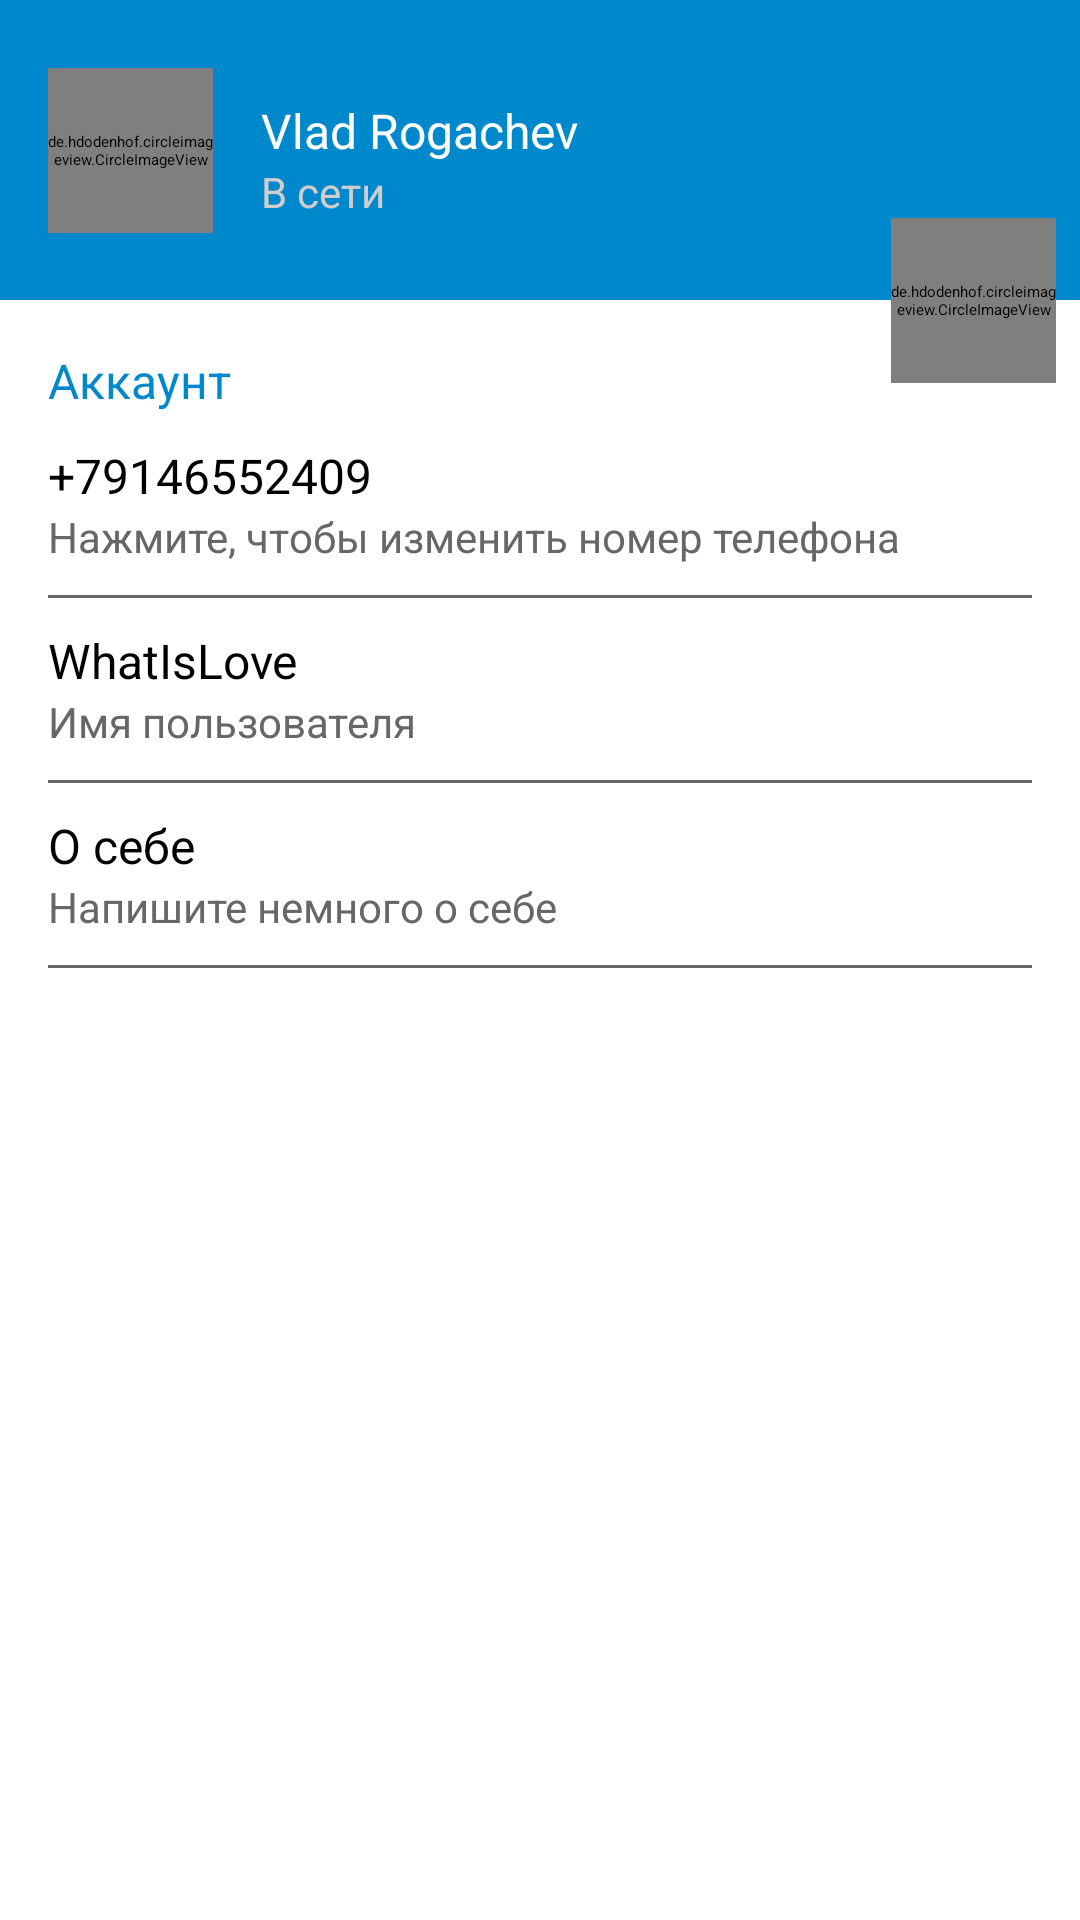

Android layout source for this screen:
<!-- AndroidManifest.xml: application theme AppThemeLight -->
<!-- res/layout/fragment_setting.xml -->
<?xml version="1.0" encoding="utf-8"?>
<androidx.constraintlayout.widget.ConstraintLayout
    xmlns:android="http://schemas.android.com/apk/res/android"
    xmlns:app="http://schemas.android.com/apk/res-auto"
    xmlns:tools="http://schemas.android.com/tools"
    android:layout_width="match_parent"
    android:layout_height="match_parent"
    tools:context=".ui.fragments.SettingFragment">

    <androidx.constraintlayout.widget.ConstraintLayout
        android:id="@+id/setting_header"
        android:layout_width="match_parent"
        android:layout_height="100dp"
        android:background="@color/colorPrimary"
        app:layout_constraintEnd_toEndOf="parent"
        app:layout_constraintStart_toStartOf="parent"
        app:layout_constraintTop_toTopOf="parent">

        <de.hdodenhof.circleimageview.CircleImageView
            android:id="@+id/setting_user_photo"
            android:layout_width="@dimen/setting_user_photo_width"
            android:layout_height="@dimen/setting_user_photo_height"
            android:src="@drawable/default_photo"
            app:civ_border_color="#FF000000"
            app:civ_circle_background_color="@color/colorAccent"
            android:layout_marginStart="@dimen/horizontal_margin"
            app:layout_constraintBottom_toBottomOf="parent"
            app:layout_constraintStart_toStartOf="parent"
            app:layout_constraintTop_toTopOf="parent" />

        <TextView
            android:id="@+id/setting_full_name"
            android:layout_width="0dp"
            android:layout_height="wrap_content"
            android:layout_marginStart="@dimen/horizontal_margin"
            android:layout_marginTop="@dimen/vertical_margin"
            android:text="@string/setting_default_username"
            android:textColor="@color/colorAccent"
            android:textSize="@dimen/normalText"
            app:layout_constraintEnd_toEndOf="parent"
            app:layout_constraintStart_toEndOf="@+id/setting_user_photo"
            app:layout_constraintTop_toTopOf="@+id/setting_user_photo" />

        <TextView
            android:id="@+id/setting_status"
            android:layout_width="0dp"
            android:layout_height="wrap_content"
            android:layout_marginStart="@dimen/horizontal_margin"
            android:text="@string/setting_default_status"
            android:textColor="@color/colorAccentDark"
            android:textSize="@dimen/smallText"
            app:layout_constraintEnd_toEndOf="parent"
            app:layout_constraintStart_toEndOf="@+id/setting_user_photo"
            app:layout_constraintTop_toBottomOf="@+id/setting_full_name" />


    </androidx.constraintlayout.widget.ConstraintLayout>

    <TextView
        android:id="@+id/setting_text_account"
        android:layout_width="match_parent"
        android:layout_height="wrap_content"
        android:textColor="@color/colorPrimary"
        android:text="@string/setting_text_account"
        android:textSize="@dimen/normalText"
        app:layout_constraintTop_toBottomOf="@+id/setting_header"
        android:layout_marginStart="@dimen/horizontal_margin"
        android:layout_marginTop="@dimen/vertical_large_margin"/>

    <androidx.constraintlayout.widget.ConstraintLayout
        android:id="@+id/setting_btn_change_number_phone"
        app:layout_constraintEnd_toEndOf="parent"
        app:layout_constraintStart_toStartOf="parent"
        app:layout_constraintTop_toBottomOf="@+id/setting_text_account"
        style="@style/settingsButtons">

        <TextView
            android:id="@+id/settings_phone_number"
            android:text="@string/setting_default_number"
            app:layout_constraintStart_toStartOf="parent"
            app:layout_constraintTop_toTopOf="parent"
            style="@style/normalText" />

        <TextView
            android:id="@+id/settings_label_phone_number"
            android:text="@string/settings_label_phone_number"
            app:layout_constraintStart_toStartOf="parent"
            app:layout_constraintTop_toBottomOf="@+id/settings_phone_number"
            style="@style/smallText" />

        <View
            style="@style/separator"
            app:layout_constraintEnd_toEndOf="parent"
            app:layout_constraintStart_toStartOf="parent"
            app:layout_constraintTop_toBottomOf="@+id/settings_label_phone_number" />
    </androidx.constraintlayout.widget.ConstraintLayout>

    <androidx.constraintlayout.widget.ConstraintLayout
        android:id="@+id/setting_btn_change_username"
        app:layout_constraintEnd_toEndOf="parent"
        app:layout_constraintStart_toStartOf="parent"
        app:layout_constraintTop_toBottomOf="@+id/setting_btn_change_number_phone"
        style="@style/settingsButtons">

        <TextView
            android:id="@+id/settings_username"
            android:text="@string/setting_default_login"
            app:layout_constraintStart_toStartOf="parent"
            app:layout_constraintTop_toTopOf="parent"
            style="@style/normalText" />

        <TextView
            android:id="@+id/settings_label_username"
            android:text="@string/setting_label_login"
            app:layout_constraintStart_toStartOf="parent"
            app:layout_constraintTop_toBottomOf="@+id/settings_username"
            style="@style/smallText" />

        <View
            style="@style/separator"
            app:layout_constraintEnd_toEndOf="parent"
            app:layout_constraintStart_toStartOf="parent"
            app:layout_constraintTop_toBottomOf="@+id/settings_label_username" />
    </androidx.constraintlayout.widget.ConstraintLayout>

    <androidx.constraintlayout.widget.ConstraintLayout
        android:id="@+id/setting_btn_change_bio"
        app:layout_constraintEnd_toEndOf="parent"
        app:layout_constraintStart_toStartOf="parent"
        app:layout_constraintTop_toBottomOf="@+id/setting_btn_change_username"
        style="@style/settingsButtons">

        <TextView
            android:id="@+id/settings_bio"
            android:text="@string/setting_default_bio"
            app:layout_constraintStart_toStartOf="parent"
            app:layout_constraintTop_toTopOf="parent"
            style="@style/normalText" />

        <TextView
            android:id="@+id/settings_label_bio"
            android:text="@string/setting_label_bio"
            app:layout_constraintStart_toStartOf="parent"
            app:layout_constraintTop_toBottomOf="@+id/settings_bio"
            style="@style/smallText" />

        <View
            style="@style/separator"
            app:layout_constraintEnd_toEndOf="parent"
            app:layout_constraintStart_toStartOf="parent"
            app:layout_constraintTop_toBottomOf="@+id/settings_label_bio" />
    </androidx.constraintlayout.widget.ConstraintLayout>

    <de.hdodenhof.circleimageview.CircleImageView
        android:id="@+id/setting_change_photo"
        android:layout_width="@dimen/setting_user_photo_width"
        android:layout_height="@dimen/setting_user_photo_height"
        android:src="@drawable/ic_camera"
        app:civ_border_color="#FF000000"
        android:elevation="4dp"
        android:layout_marginEnd="8sp"
        app:civ_circle_background_color="@color/colorAccent"
        app:layout_constraintBottom_toBottomOf="@+id/setting_header"
        app:layout_constraintEnd_toEndOf="parent"
        app:layout_constraintTop_toBottomOf="@+id/setting_header" />

    

</androidx.constraintlayout.widget.ConstraintLayout>
<!-- resources referenced by this layout -->
<resources>
  <color name="colorAccent">#FFFFFF</color>
  <color name="colorAccentDark">#D1CDCD</color>
  <color name="colorPrimary">#0088cc</color>
  <dimen name="horizontal_margin">16dp</dimen>
  <dimen name="normalText">16sp</dimen>
  <dimen name="setting_user_photo_height">55dp</dimen>
  <dimen name="setting_user_photo_width">55dp</dimen>
  <dimen name="smallText">14sp</dimen>
  <dimen name="vertical_large_margin">16dp</dimen>
  <dimen name="vertical_margin">10dp</dimen>
  <string name="setting_default_bio">О себе</string>
  <string name="setting_default_login">WhatIsLove</string>
  <string name="setting_default_number">+79146552409</string>
  <string name="setting_default_status">В сети</string>
  <string name="setting_default_username">Vlad Rogachev</string>
  <string name="setting_label_bio">Напишите немного о себе</string>
  <string name="setting_label_login">Имя пользователя</string>
  <string name="setting_text_account">Аккаунт</string>
  <string name="settings_label_phone_number">Нажмите, чтобы изменить номер телефона</string>
  <style name="normalText">
          <item name="android:layout_width">wrap_content</item>
          <item name="android:layout_height">wrap_content</item>
          <item name="android:layout_marginStart">@dimen/horizontal_margin</item>
          <item name="android:textColor">@color/colorBlack</item>
          <item name="android:textSize">@dimen/normalText</item>
      </style>
  <style name="settingsButtons">
          <item name="android:layout_width">match_parent</item>
          <item name="android:paddingTop">@dimen/vertical_margin</item>
          <item name="android:layout_height">wrap_content</item>
          <item name="android:background">@drawable/ripple_effect</item>
          <item name="android:clickable">true</item>
          <item name="android:focusable">true</item>
      </style>
  <style name="smallText">
          <item name="android:layout_width">wrap_content</item>
          <item name="android:layout_height">wrap_content</item>
          <item name="android:layout_marginStart">@dimen/horizontal_margin</item>
          <item name="android:textColor">@color/colorGray</item>
          <item name="android:textSize">@dimen/smallText</item>
      </style>
  <color name="colorBlack">#000000</color>
  <color name="colorGray">#676767</color>
  <!-- drawable ripple_effect (drawable) -->
  <?xml version="1.0" encoding="utf-8"?>
  <ripple xmlns:android="http://schemas.android.com/apk/res/android"
      android:color="@color/colorGray">
      <item android:state_pressed = "true">
          <shape android:shape="rectangle">
              <solid android:color="@color/colorAccent"/>
              <corners android:radius="@dimen/setting_repple_effect_radius"/>
          </shape>
      </item>
  </ripple>
  <color name="colorPrimaryDark">#0175C3</color>
  <style name="actionMenu" parent="Theme.AppCompat.Light">
          <item name="background">@color/colorAccent</item>
          <item name="actionMenuTextColor">@color/colorBlack</item>
      </style>
  <color name="material_drawer_background">#F9F9F9</color>
  <color name="material_drawer_primary_text">@color/colorBlack</color>
  <color name="material_drawer_primary_icon">#8A000000</color>
  <color name="material_drawer_secondary_text">#8A000000</color>
  <color name="material_drawer_hint_text">#42000000</color>
  <color name="material_drawer_divider">#1F000000</color>
  <color name="material_drawer_selected">#1F2196F3</color>
  <color name="material_drawer_selected_text">#2196F3</color>
  <color name="material_drawer_header_selection_text">@color/colorAccent</color>
  <dimen name="setting_repple_effect_radius">4dp</dimen>
</resources>
